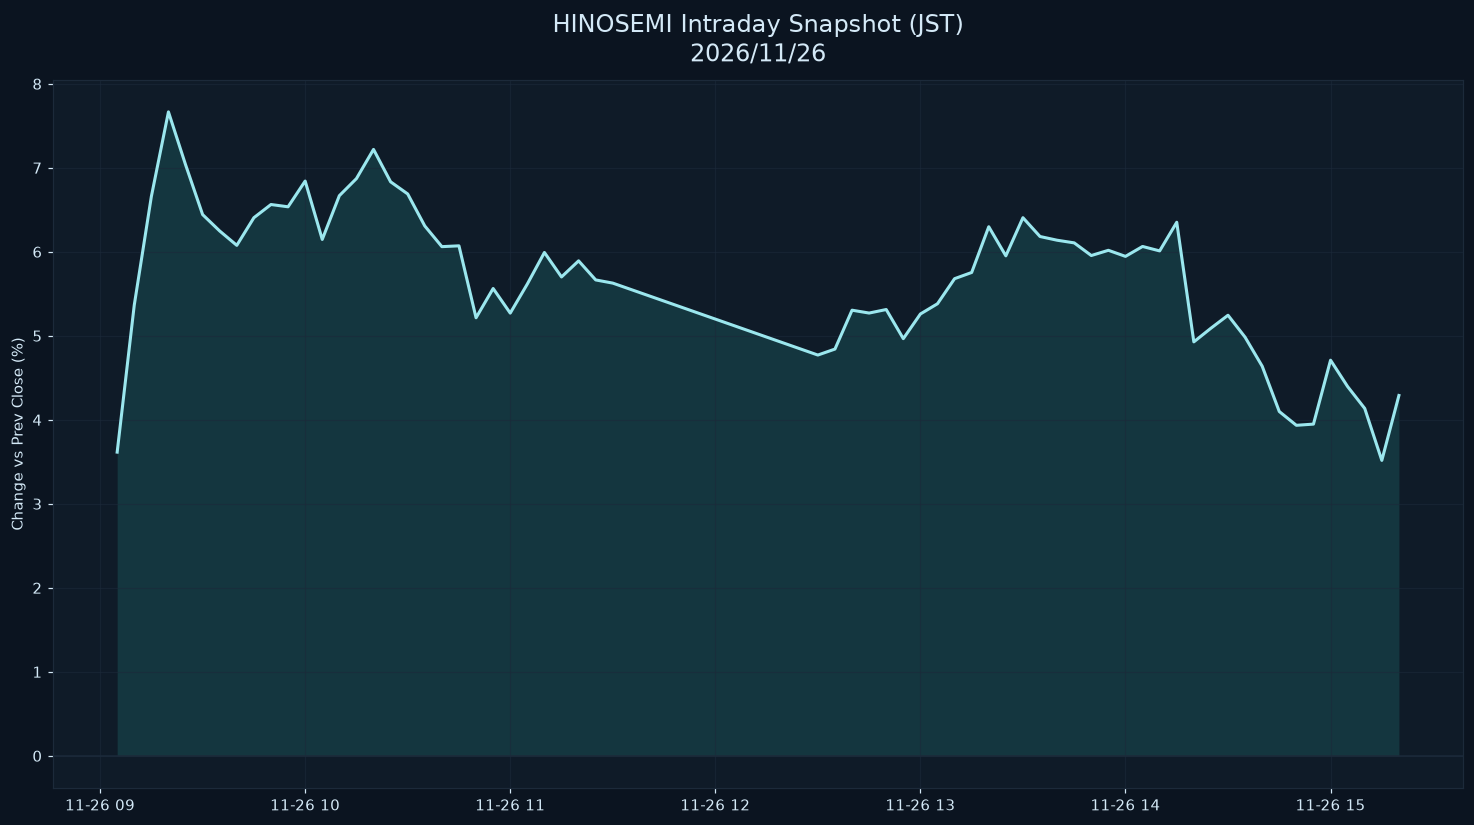

Source data for this figure (header and first rows):
datetime_jst, pct
2026-11-26 09:05:00+09:00, 3.615
2026-11-26 09:10:00+09:00, 5.365
2026-11-26 09:15:00+09:00, 6.658
2026-11-26 09:20:00+09:00, 7.666
2026-11-26 09:25:00+09:00, 7.038
2026-11-26 09:30:00+09:00, 6.443
2026-11-26 09:35:00+09:00, 6.248
2026-11-26 09:40:00+09:00, 6.077
2026-11-26 09:45:00+09:00, 6.406
2026-11-26 09:50:00+09:00, 6.563
2026-11-26 09:55:00+09:00, 6.536
2026-11-26 10:00:00+09:00, 6.842
2026-11-26 10:05:00+09:00, 6.147
2026-11-26 10:10:00+09:00, 6.668
2026-11-26 10:15:00+09:00, 6.872
2026-11-26 10:20:00+09:00, 7.219
2026-11-26 10:25:00+09:00, 6.833
2026-11-26 10:30:00+09:00, 6.689
2026-11-26 10:35:00+09:00, 6.308
2026-11-26 10:40:00+09:00, 6.062
2026-11-26 10:45:00+09:00, 6.071
2026-11-26 10:50:00+09:00, 5.215
2026-11-26 10:55:00+09:00, 5.563
2026-11-26 11:00:00+09:00, 5.27
2026-11-26 11:05:00+09:00, 5.617
2026-11-26 11:10:00+09:00, 5.992
2026-11-26 11:15:00+09:00, 5.701
2026-11-26 11:20:00+09:00, 5.893
2026-11-26 11:25:00+09:00, 5.665
2026-11-26 11:30:00+09:00, 5.627
2026-11-26 12:30:00+09:00, 4.771
2026-11-26 12:35:00+09:00, 4.842
2026-11-26 12:40:00+09:00, 5.305
2026-11-26 12:45:00+09:00, 5.271
2026-11-26 12:50:00+09:00, 5.313
2026-11-26 12:55:00+09:00, 4.966
2026-11-26 13:00:00+09:00, 5.26
2026-11-26 13:05:00+09:00, 5.382
2026-11-26 13:10:00+09:00, 5.68
2026-11-26 13:15:00+09:00, 5.754
2026-11-26 13:20:00+09:00, 6.299
2026-11-26 13:25:00+09:00, 5.952
2026-11-26 13:30:00+09:00, 6.406
2026-11-26 13:35:00+09:00, 6.182
2026-11-26 13:40:00+09:00, 6.138
2026-11-26 13:45:00+09:00, 6.106
2026-11-26 13:50:00+09:00, 5.956
2026-11-26 13:55:00+09:00, 6.018
2026-11-26 14:00:00+09:00, 5.946
2026-11-26 14:05:00+09:00, 6.064
2026-11-26 14:10:00+09:00, 6.011
2026-11-26 14:15:00+09:00, 6.352
2026-11-26 14:20:00+09:00, 4.928
2026-11-26 14:25:00+09:00, 5.09
2026-11-26 14:30:00+09:00, 5.245
2026-11-26 14:35:00+09:00, 4.983
2026-11-26 14:40:00+09:00, 4.638
2026-11-26 14:45:00+09:00, 4.099
2026-11-26 14:50:00+09:00, 3.935
2026-11-26 14:55:00+09:00, 3.949
... 5 more rows
